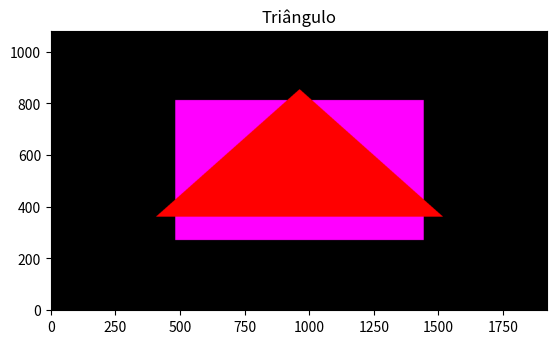

Python code for this plot:
# Bibliotecas
import math
import numpy as np
import matplotlib.pyplot as plt


def ponto(x, y, pixels, cor):
    """
    Define a cor de um pixel na matriz de pixels.

    :param x: Posição horizontal (coordenada x) do pixel.
    :param y: Posição vertical (coordenada y) do pixel.
    :param cor: Cor do pixel no formato (R, G, B).
    :return: Nenhum valor é retornado explicitamente (void).
    """
    pixels[round(y), round(x)] = cor


def reta(x1, y1, x2=None, y2=None, pixels=None, cor=None):
    """
    Desenha uma reta entre dois pontos na matriz de pixels com a cor especificada.

    :param x1: Coordenada horizontal do primeiro ponto.
    :param y1: Coordenada vertical do primeiro ponto.
    :param x2: Coordenada horizontal do segundo ponto (opcional, padrão igual a x1).
    :param y2: Coordenada vertical do segundo ponto (opcional, padrão igual a y1).
    :param cor: Cor da reta no formato (R, G, B) (opcional, padrão igual a preto).
    :return: Nenhum valor é retornado explicitamente.
    """
    # Verifica se x2 e y2 não foram especificados e, se não, define-os como iguais a x1 e y1.

    if x2 is None and y2 is None:
        x2, y2 = x1, y1

    # Normaliza os vértices para as dimensões da matriz de pixels.
    x1 = round((x1 + 1) * (largura - 1) / 2)
    y1 = round((y1 + 1) * (altura - 1) / 2)
    x2 = round((x2 + 1) * (largura - 1) / 2)
    y2 = round((y2 + 1) * (altura - 1) / 2)

    # Calcula a variação no eixo X e Y.
    dx = x2 - x1
    dy = y2 - y1

    # Calcula o coeficiente angular (inclinação) da reta.
    if dx != 0:
        m = dy / dx
    else:
        m = 0

    # Calcula o coeficiente linear da reta.
    b = y1 - m * x1

    if abs(dx) > abs(dy):
        # Se a variação em X for maior, rasterize na direção X.
        if x1 < x2:
            incremento_x = 1
        else:
            incremento_x = -1
        fragmento(x1, y1, x2, y2, "x", incremento_x, m, b, pixels, cor)
    else:
        # Caso contrário, rasterize na direção Y.
        if y1 < y2:
            incremento_y = 1
        else:
            incremento_y = -1
        fragmento(x1, y1, x2, y2, "y", incremento_y, m, b, pixels, cor)


def fragmento(x1, y1, x2, y2, eixo_maior_variacao, incremento, m, b, pixels, cor):
    """
    Desenha um fragmento de reta entre dois pontos na matriz de pixels com a cor especificada.

    :param x1: Coordenada horizontal do primeiro ponto.
    :param y1: Coordenada vertical do primeiro ponto.
    :param x2: Coordenada horizontal do segundo ponto.
    :param y2: Coordenada vertical do segundo ponto.
    :param eixo_maior_variacao: Indica o eixo com a maior variação (pode ser "x" ou "y").
    :param incremento: Incremento usado para percorrer o fragmento de reta.
    :param m: Coeficiente angular (inclinação) da reta.
    :param b: Coeficiente linear da reta.
    :param cor: Cor do fragmento de reta no formato (R, G, B).
    :return: Nenhum valor é retornado explicitamente.
    """
    x = x1
    y = y1

    # Inicia desenhando o ponto inicial do fragmento.
    ponto(x, y, pixels, cor)

    if eixo_maior_variacao == "x":
        # Se a maior variação for no eixo X.
        while x != x2:
            x += incremento
            if m != 0:
                y = m * x + b
            ponto(x, y, pixels, cor)
    else:
        # Se a maior variação for no eixo Y.
        while y != y2:
            y += incremento
            if m != 0:
                x = (y - b) / m
            ponto(x, y, pixels, cor)
    plt.title('Reta')


def poligono(vertices, pixels, cor):
    """
    Desenha um polígono conectando os vértices na matriz de pixels com a cor especificada e preenche o polígono.

    :param vertices: Uma lista de coordenadas (x, y) dos vértices do polígono.
    :param cor: Cor do polígono no formato (R, G, B).
    :return: Nenhum valor é retornado explicitamente.
    """
    num_vertices = len(vertices)

    for i in range(num_vertices):
        # Vértice atual.
        x1, y1 = vertices[i]

        # Próximo vértice. O % faz com que ligue o último vértice ao primeiro.
        x2, y2 = vertices[(i + 1) % num_vertices]

        # Desenha uma reta entre o vértice atual e o próximo vértice.
        reta(x1, y1, x2, y2, pixels, cor)

    # Preenche o polígono com a cor especificada.
    preencher(pixels, cor)


def preencher(pixels, cor):
    """
    Preenche uma área delimitada pelo contorno de um polígono com a cor especificada.

    :param pixels: A matriz de pixels onde o preenchimento será aplicado.
    :param cor: A cor do preenchimento no formato (R, G, B).
    :return: Nenhum valor é retornado explicitamente.
    """
    # Cria uma lista vazia para armazenar as coordenadas dos pixels que fazem parte do contorno do polígono.
    extremidades = []

    # Obtém as dimensões da matriz de pixels (altura e largura).
    altura = pixels.shape[0]
    largura = pixels.shape[1]

    # Percorre a matriz de pixels para identificar as extremidades do polígono.
    for y in range(altura):
        for x in range(largura):
            # Verifica se a cor do pixel é igual à cor especificada (indicando que faz parte do contorno do polígono).
            if np.array_equal(pixels[y, x], cor):
                # Adiciona as coordenadas do pixel à lista de extremidades.
                extremidades.append((y, x))

    # Preenche o interior do polígono, linha por linha, seguindo as extremidades.
    for y in range(len(extremidades) - 1):
        # Verifica se a linha a ser preenchida é horizontal (mesmo valor de 'y' nos pixels adjacentes).
        if extremidades[y][0] == extremidades[y + 1][0]:
            # Inicia na coluna 'x' do pixel atual.
            x = extremidades[y][1]
            # Preenche a linha até a coluna 'x' do próximo pixel.
            while x < extremidades[y + 1][1]:
                # Define a cor do pixel ao longo da linha como a cor especificada.
                pixels[extremidades[y][0], x] = cor
                # Avança para a próxima coluna.
                x += 1


# Tamanho da matriz de pixels.
largura, altura = 100, 100
# Inicializando uma matriz de zeros para representar os pixels.
cor_fundo = (255, 255, 255)  # Substitua pelos valores iniciais desejados
pixels = np.full((altura, largura, 3), cor_fundo)
# Rasteriza três retas na matriz de pixels.
cor_pixel = (255, 0, 255)
reta(-1, -1, 1, 1, pixels, cor_pixel)
reta(-1, -1, -1, 1, pixels, cor_pixel)
reta(-1, -1, 1, -1, pixels, cor_pixel)
retangulo = [(-0.5, -0.5), (-0.5, 0.5), (0.5, 0.5), (0.5, - 0.5)]
# Rasterize o polígono.
poligono(retangulo,pixels, (0,255,0))
#Defina os vértices do triângulo.
triangulo = [(0, math.sqrt(3) / 3), (-1 / math.sqrt(3), -1 / 3), (1 / math.sqrt(3), -1 / 3)]
# Rasteriza o triângulo.
poligono(triangulo,pixels, (255,0,0))
# Mostra a imagem
plt.imshow(pixels, cmap='plasma', origin='lower')
plt.show()

# Tamanho da matriz de pixels.
largura, altura = 1920 , 1080
# Inicializando uma matriz de zeros para representar os pixels.
valor_inicial = (0, 0, 0)  # Substitua pelos valores iniciais desejados
pixels = np.full((altura, largura, 3), valor_inicial)
retangulo = [(-0.5, -0.5), (-0.5, 0.5), (0.5, 0.5), (0.5, - 0.5)]
# Rasterize o polígono.
poligono(retangulo,pixels, cor_pixel)
#Defina os vértices do triângulo.
triangulo = [(0, math.sqrt(3) / 3), (-1 / math.sqrt(3), -1 / 3), (1 / math.sqrt(3), -1 / 3)]
# Rasteriza o triângulo.
poligono(triangulo,pixels, (255,0,0))
#Mostra a imagem
plt.title('Triângulo')
plt.imshow(pixels, cmap='plasma', origin='lower')
plt.show()


